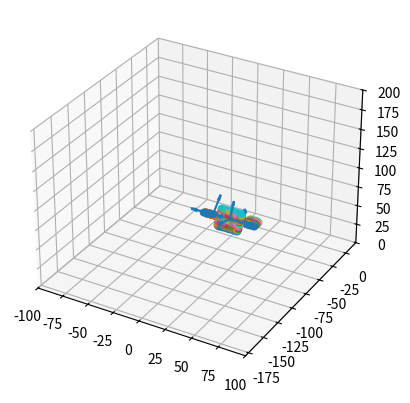

Python code for this plot:
import numpy as np
import matplotlib.pyplot as plt
from mpl_toolkits.mplot3d import Axes3D


####################################################################################
## - Donnnees

R1 = np.array([[-0.998, 0.01193, 0.01183],
             [-0.003297, 0.7564, -0.6541],
             [-0.02205, -0.6540, -0.7262]])


T1 = np.array([56.368, -156.815, 142.289])

##################################################################################
## - calcul vecteurs camera

ex = np.array([1,0,0])
ey = np.array([0,1,0])
ez = np.array([0,0,1])

cx = np.dot( R1, ex )
cx /= np.linalg.norm(cx)
cy = np.dot( R1, ey )
cy /= np.linalg.norm(cy)
cz = -np.cross(cx,cy)
cz /= np.linalg.norm(cz)
#c = -np.dot(R1, e )


#########################################################################################3

v1 = -(-ez + cz)

#v2 = np.cross(ez,v1)
#v3 = np.cross(v2,v1)

v2 = ex
v3 = ey

V = np.concatenate((v1,v2,v3), axis=0).reshape(3,3)
print(np.linalg.det(V))
#grille = sauce(v1, v2, v3, T1, 1, 1, 10, 10)

u1 = v1
e1 = u1/np.linalg.norm(u1)
u2 = v2 - ( np.dot(u1, v2) / np.dot(u1,u1) ) * u1
e2 = u2/np.linalg.norm(u2)
u3 = v3 - ( np.dot(u1, v3) / np.dot(u1,u1) ) * u1 - ( np.dot(u2, v3) / np.dot(u2,u2) ) * u2
e3 = u3/np.linalg.norm(u3)

fig=plt.figure()
ax=fig.add_subplot(111, projection='3d')

## - Plan
grille = []
k=10
hx=1
hy=1
o = T1/2
for i in np.arange(-k, k):
    for j in np.arange(-k, k):
        a = o + i*hx*e2 + j*hy*e3        # - 100*e1
        grille.append(a)

for i in grille:
    ax.scatter( i[0], i[1], i[2])

X = T1/2
Y = 20*e1
ax.quiver(X[0], X[1], X[2], Y[0], Y[1], Y[2])
Y = 20*e2
ax.quiver(X[0],X[1], X[2], Y[0], Y[1], Y[2])
Y = 20*e3
ax.quiver(X[0],X[1], X[2], Y[0], Y[1], Y[2])

## - Camera
grille = []
o = T1
k = 10
for i in np.arange(0, k):
    for j in np.arange(0, k):
        a = o + i*cx + j*cy
        grille.append(a)

for i in grille:
    ax.scatter( i[0], i[1], i[2])

cx*=20
cy*=20
cz*=20
ax.quiver(T1[0], T1[1], T1[2], cx[0], cx[1], cx[2])
ax.quiver(T1[0], T1[1], T1[2], cy[0], cy[1], cy[2])
ax.quiver(T1[0], T1[1], T1[2], cz[0], cz[1], cz[2])

## - Ecran
grille = []
o = [0,0,0]
k = 10
for i in np.arange(0, k):
    for j in np.arange(0, k):
        a = o + i*ex + j*ey
        grille.append(a)

for i in grille:
    ax.scatter( i[0], i[1], i[2])

ez *= 20
ax.quiver(0, 0, 0, ez[0], ez[1], ez[2])


ax.set_xlim([-100,100])
ax.set_ylim([-180,20])
ax.set_zlim([0,200])

plt.show()
